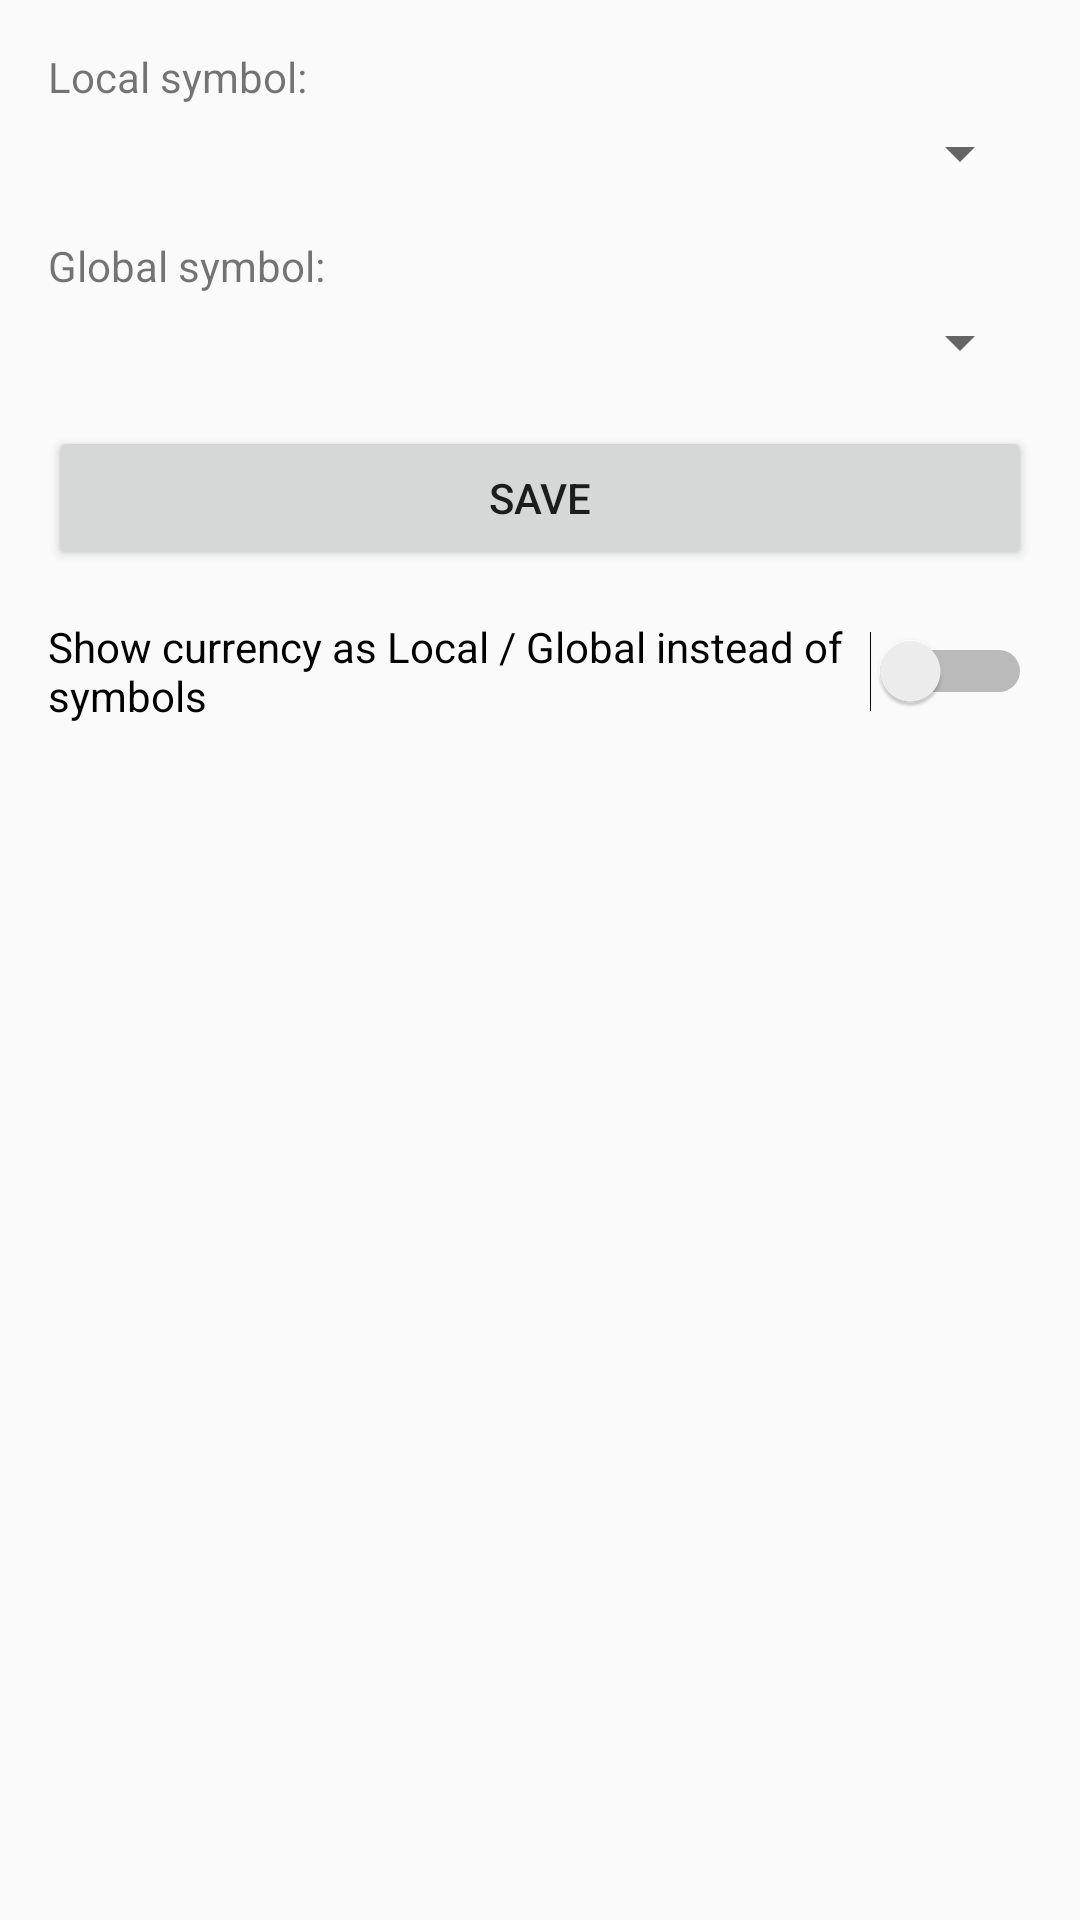

Reconstruct the res/layout file that produces this screen, plus the resources it refers to.
<!-- AndroidManifest.xml: application theme Theme.AppCompat.Light.NoActionBar -->
<!-- res/layout/activity_currency_settings.xml -->
<?xml version="1.0" encoding="utf-8"?>
<LinearLayout xmlns:android="http://schemas.android.com/apk/res/android"
    android:id="@+id/currencyRoot"
    android:orientation="vertical"
    android:padding="16dp"
    android:layout_width="match_parent"
    android:layout_height="match_parent">

    <TextView
        android:id="@+id/txtLocalSymbol"
        android:layout_width="match_parent"
        android:layout_height="wrap_content"
        android:text="Local symbol:"
        android:layout_marginBottom="4dp"/>

    <Spinner
        android:id="@+id/spinnerLocalCode"
        android:layout_width="match_parent"
        android:layout_height="wrap_content" />
    <TextView
        android:id="@+id/txtGlobalSymbol"
        android:layout_width="match_parent"
        android:layout_height="wrap_content"
        android:text="Global symbol:"
        android:layout_marginTop="16dp"
        android:layout_marginBottom="4dp"/>

    <Spinner
        android:id="@+id/spinnerGlobalCode"
        android:layout_width="match_parent"
        android:layout_height="wrap_content" />

    <Button
        android:id="@+id/btnSaveCurrency"
        android:layout_width="match_parent"
        android:layout_height="wrap_content"
        android:text="Save"
        android:layout_marginTop="16dp" />

    <Switch
        android:id="@+id/switchCurrencyLabels"
        android:layout_width="match_parent"
        android:layout_height="wrap_content"
        android:text="Show currency as Local / Global instead of symbols"
        android:layout_marginTop="16dp" />


</LinearLayout>
<!-- resources referenced by this layout -->
<resources>

</resources>
